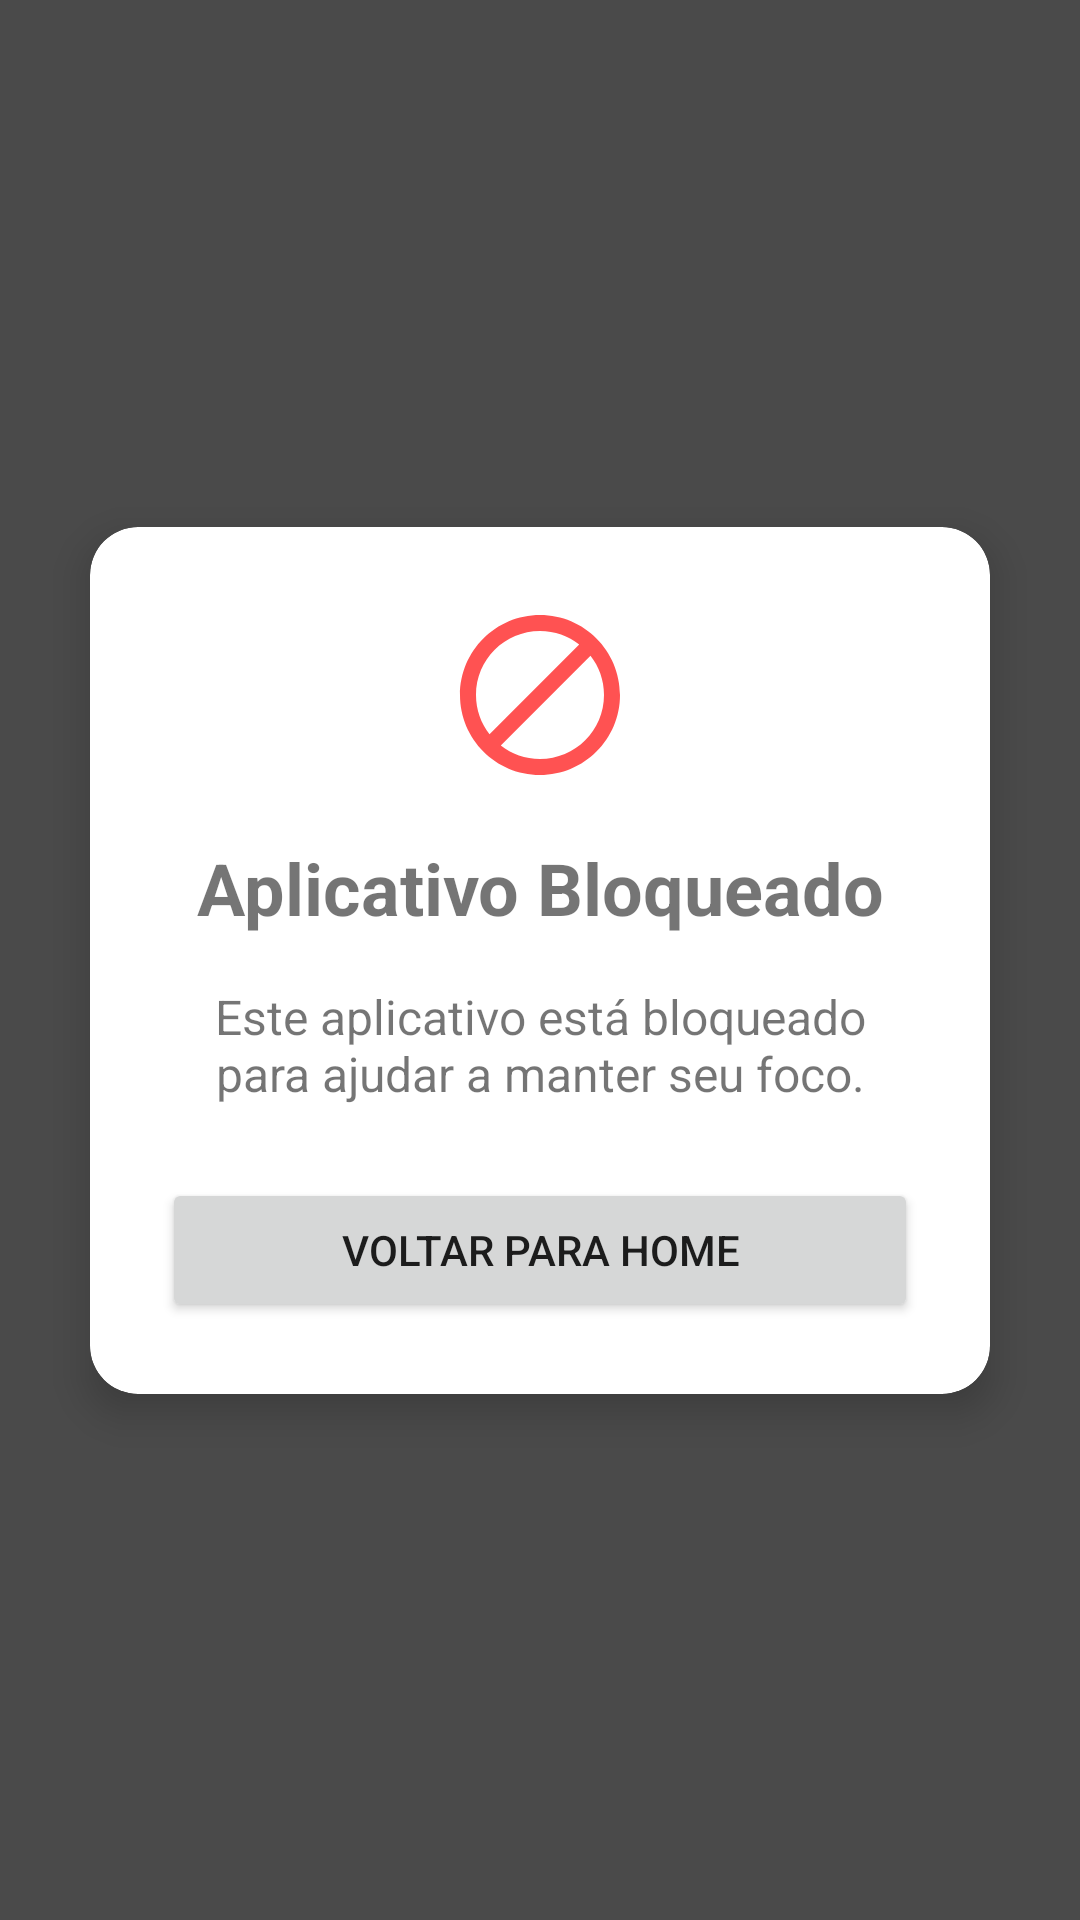

Reconstruct the res/layout file that produces this screen, plus the resources it refers to.
<!-- AndroidManifest.xml: application theme Theme.Foccuss -->
<!-- res/layout/activity_overlay.xml -->
<?xml version="1.0" encoding="utf-8"?>
<androidx.constraintlayout.widget.ConstraintLayout xmlns:android="http://schemas.android.com/apk/res/android"
    xmlns:app="http://schemas.android.com/apk/res-auto"
    android:layout_width="match_parent"
    android:layout_height="match_parent"
    android:background="#B3000000">

    <androidx.cardview.widget.CardView
        android:layout_width="300dp"
        android:layout_height="wrap_content"
        app:cardCornerRadius="16dp"
        app:cardElevation="8dp"
        app:layout_constraintBottom_toBottomOf="parent"
        app:layout_constraintEnd_toEndOf="parent"
        app:layout_constraintStart_toStartOf="parent"
        app:layout_constraintTop_toTopOf="parent">

        <LinearLayout
            android:layout_width="match_parent"
            android:layout_height="wrap_content"
            android:orientation="vertical"
            android:padding="24dp">

            <ImageView
                android:layout_width="64dp"
                android:layout_height="64dp"
                android:layout_gravity="center_horizontal"
                android:layout_marginBottom="16dp"
                android:contentDescription="Blocked icon"
                android:src="@drawable/ic_blocked" />

            <TextView
                android:layout_width="match_parent"
                android:layout_height="wrap_content"
                android:gravity="center"
                android:text="@string/blocked_app_title"
                android:textSize="24sp"
                android:textStyle="bold" />

            <TextView
                android:layout_width="match_parent"
                android:layout_height="wrap_content"
                android:layout_marginTop="16dp"
                android:gravity="center"
                android:text="@string/blocked_app_message"
                android:textSize="16sp" />

            <Button
                android:id="@+id/btnGoHome"
                android:layout_width="match_parent"
                android:layout_height="wrap_content"
                android:layout_marginTop="24dp"
                android:text="@string/blocked_app_button" />
        </LinearLayout>
    </androidx.cardview.widget.CardView>

</androidx.constraintlayout.widget.ConstraintLayout>
<!-- resources referenced by this layout -->
<resources>
  <!-- drawable ic_blocked (drawable) -->
  <?xml version="1.0" encoding="utf-8"?>
  <vector xmlns:android="http://schemas.android.com/apk/res/android"
      android:width="24dp"
      android:height="24dp"
      android:viewportWidth="24"
      android:viewportHeight="24">
      <path
          android:fillColor="#FF5252"
          android:pathData="M12,2C6.48,2 2,6.48 2,12s4.48,10 10,10 10,-4.48 10,-10S17.52,2 12,2zM4,12c0,-4.42 3.58,-8 8,-8 1.85,0 3.55,0.63 4.9,1.69L5.69,16.9C4.63,15.55 4,13.85 4,12zM12,20c-1.85,0 -3.55,-0.63 -4.9,-1.69L18.31,7.1C19.37,8.45 20,10.15 20,12c0,4.42 -3.58,8 -8,8z" />
  </vector>
  <string name="blocked_app_button">Voltar para Home</string>
  <string name="blocked_app_message">Este aplicativo está bloqueado para ajudar a manter seu foco.</string>
  <string name="blocked_app_title">Aplicativo Bloqueado</string>
  <style name="Theme.Foccuss" parent="Theme.AppCompat.Light.DarkActionBar" />
</resources>
